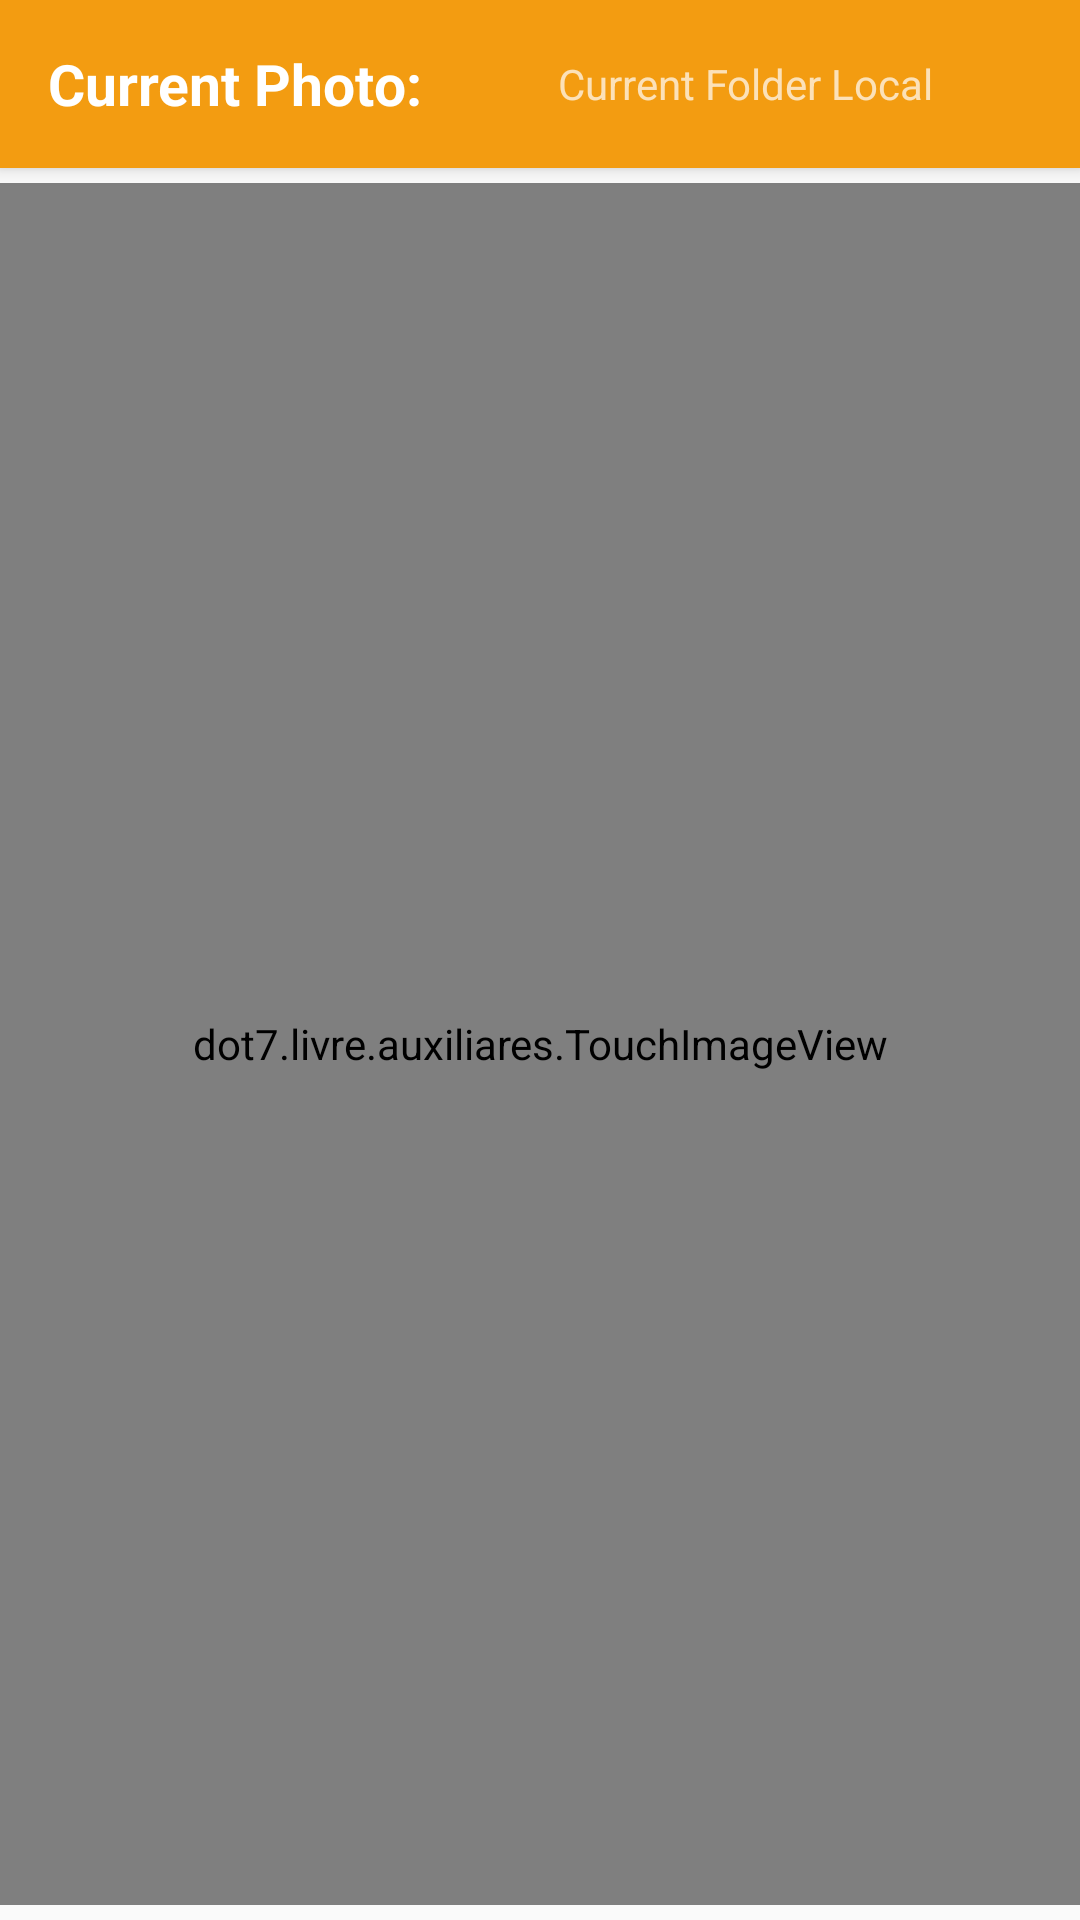

This screen was rendered from an Android layout file. Write that file and the resources it references.
<!-- AndroidManifest.xml: application theme menu -->
<!-- res/layout/picturefianalview.xml -->
<?xml version="1.0" encoding="utf-8"?>

<LinearLayout xmlns:android="http://schemas.android.com/apk/res/android"
    android:orientation="vertical" android:layout_width="match_parent"
    android:layout_height="match_parent">

    <include
        android:id="@+id/actionbar"
        layout="@layout/toolbar_picture" />

    <LinearLayout
        android:layout_width="match_parent"
        android:layout_height="match_parent"
        android:orientation="vertical"
        android:layout_marginTop="5dp"
        android:layout_marginBottom="5dp">

        <dot7.livre.auxiliares.TouchImageView
        android:layout_width="match_parent"
        android:layout_height="match_parent"
        android:id="@+id/imgPictureView" />
    </LinearLayout>
</LinearLayout>
<!-- res/layout/toolbar_picture.xml (included above) -->
<android.support.v7.widget.Toolbar
    xmlns:android="http://schemas.android.com/apk/res/android"
    xmlns:app="http://schemas.android.com/apk/res-auto"
    android:id="@+id/actionbar"
    android:layout_height="wrap_content"
    android:layout_width="match_parent"
    android:minHeight="?attr/actionBarSize"
    android:background="?attr/colorPrimary"
    android:elevation="4dp"
    android:theme="@style/ThemeOverlay.AppCompat.Dark.ActionBar"
    app:popupTheme="@style/ThemeOverlay.AppCompat.Light">

            <LinearLayout
                android:layout_width="match_parent"
                android:layout_height="wrap_content"
                android:orientation="horizontal">

            <TextView
                android:layout_width="wrap_content"
                android:layout_height="wrap_content"
                android:text="@string/currentfile"
                android:textSize="19dp"
                android:layout_centerVertical="true"
                android:layout_alignParentLeft="true"
                android:layout_alignParentStart="true"
                android:textColor="#ffffff"
                android:textStyle="bold"
                android:id="@+id/textView2"
                android:layout_gravity="center"
                android:layout_weight=".5" />

            <TextView
                android:layout_width="wrap_content"
                android:layout_height="wrap_content"
                android:id="@+id/idCurrent"
                android:text="Current Folder Local "
                android:layout_alignParentTop="true"
                android:layout_toRightOf="@+id/textView2"
                android:layout_toEndOf="@+id/textView2"
                android:layout_gravity="center"
                android:gravity="center_vertical"
                android:layout_weight=".5" />


            </LinearLayout>
</android.support.v7.widget.Toolbar>
<!-- resources referenced by this layout -->
<resources>
  <string name="currentfile">Current Photo:</string>
  <style name="menu" parent="Theme.AppCompat.Light.NoActionBar">
          
          <item name="colorPrimary">@color/colorPrimary</item>
          <item name="colorPrimaryDark">@color/colorPrimaryDark</item>
          <item name="colorAccent">@color/colorAccent</item>
      </style>
  <color name="colorPrimary">#F39C11</color>
  <color name="colorPrimaryDark">#E29A11</color>
  <color name="colorAccent">#8c712b</color>
</resources>
